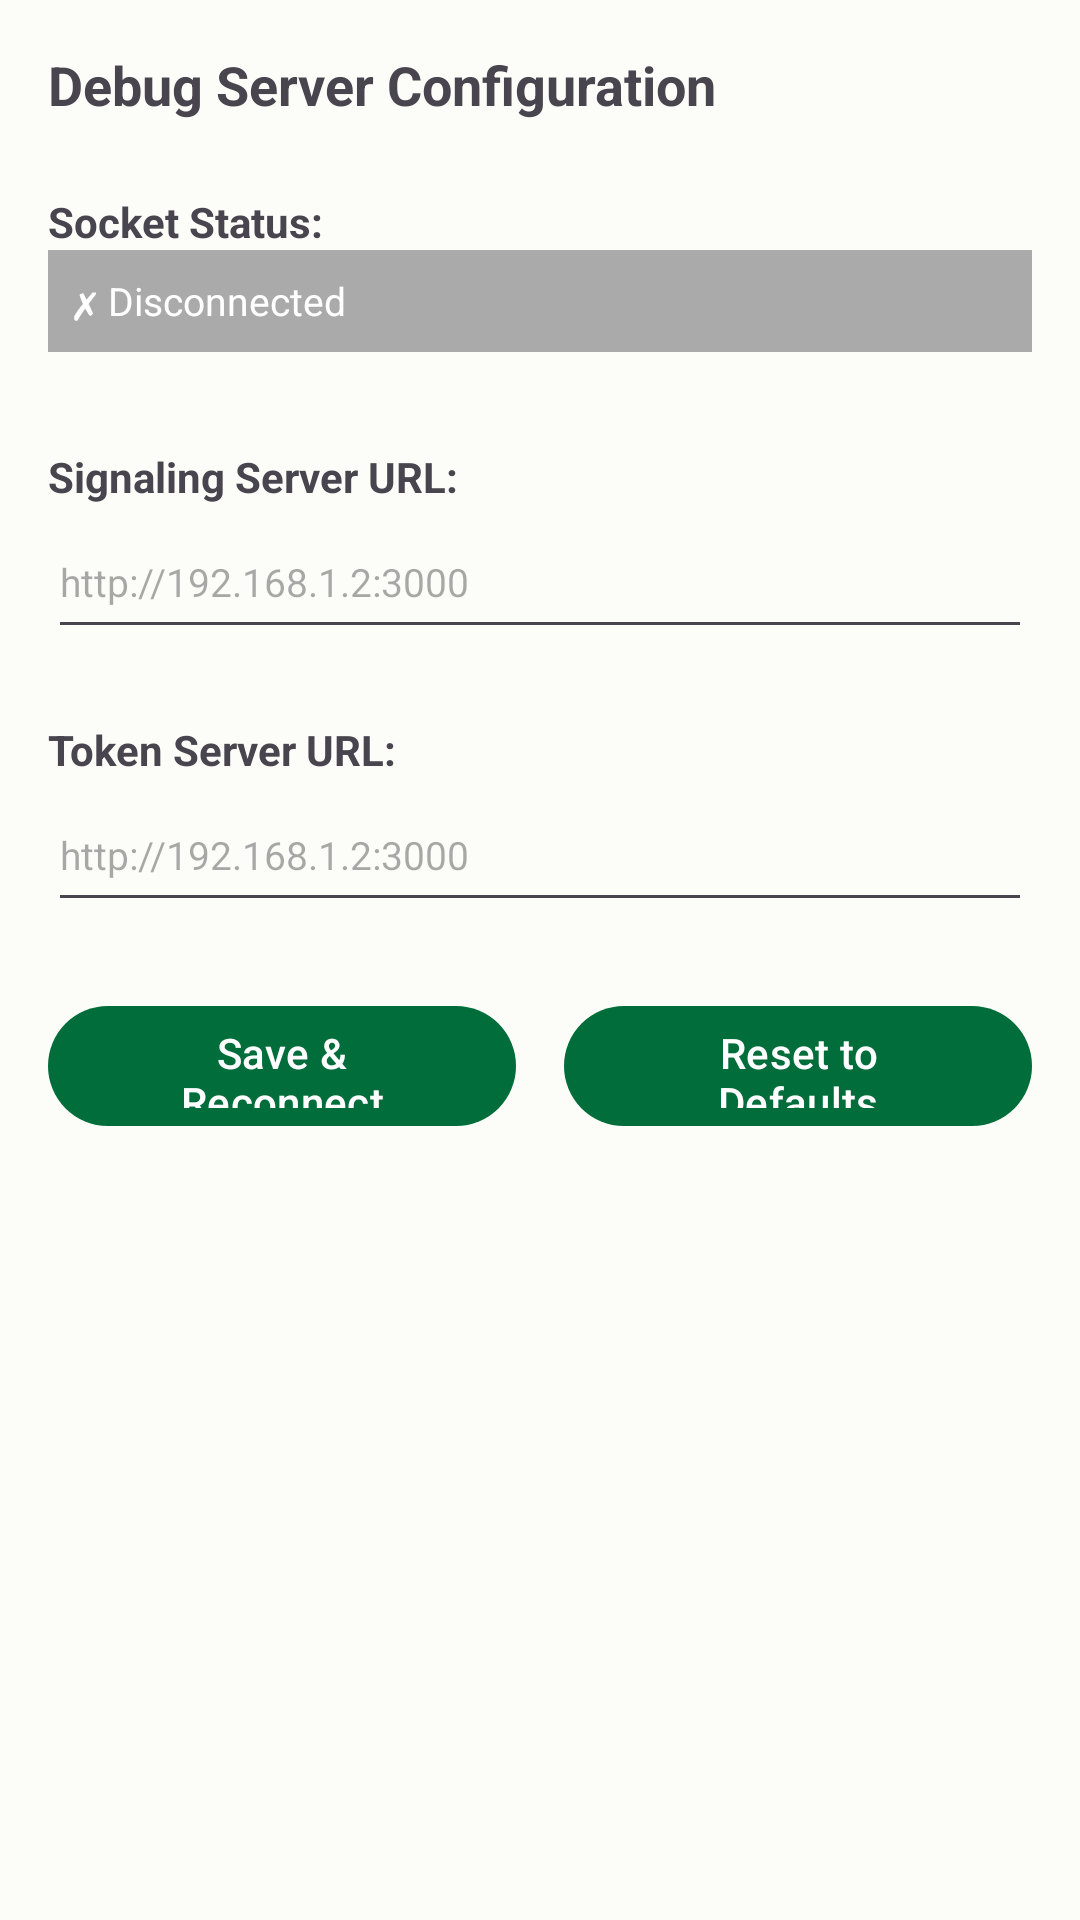

Reconstruct the res/layout file that produces this screen, plus the resources it refers to.
<!-- AndroidManifest.xml: application theme Theme.IndicPipeline -->
<!-- res/layout/activity_settings.xml -->
<?xml version="1.0" encoding="utf-8"?>
<LinearLayout xmlns:android="http://schemas.android.com/apk/res/android"
    xmlns:tools="http://schemas.android.com/tools"
    android:layout_width="match_parent"
    android:layout_height="match_parent"
    android:orientation="vertical"
    android:padding="16dp"
    tools:context=".settings.SettingsActivity">

    <androidx.appcompat.widget.AppCompatTextView
        android:layout_width="match_parent"
        android:layout_height="wrap_content"
        android:text="Debug Server Configuration"
        android:textSize="18sp"
        android:textStyle="bold"
        android:layout_marginBottom="16dp" />

    <com.google.android.material.textview.MaterialTextView
        android:layout_width="match_parent"
        android:layout_height="wrap_content"
        android:text="Socket Status:"
        android:textSize="14sp"
        android:textStyle="bold"
        android:layout_marginTop="8dp" />

    <com.google.android.material.textview.MaterialTextView
        android:id="@+id/tvSocketStatus"
        android:layout_width="match_parent"
        android:layout_height="wrap_content"
        android:text="✗ Disconnected"
        android:textSize="13sp"
        android:layout_marginBottom="16dp"
        android:padding="8dp"
        android:background="@android:color/darker_gray"
        android:textColor="@android:color/white" />

    <com.google.android.material.textview.MaterialTextView
        android:layout_width="match_parent"
        android:layout_height="wrap_content"
        android:text="Signaling Server URL:"
        android:textSize="14sp"
        android:textStyle="bold"
        android:layout_marginTop="16dp" />

    <com.google.android.material.textfield.TextInputEditText
        android:id="@+id/etSignalingUrl"
        android:layout_width="match_parent"
        android:layout_height="48dp"
        android:hint="http://192.168.1.2:3000"
        android:inputType="text"
        android:layout_marginBottom="16dp"
        android:textSize="13sp" />

    <com.google.android.material.textview.MaterialTextView
        android:layout_width="match_parent"
        android:layout_height="wrap_content"
        android:text="Token Server URL:"
        android:textSize="14sp"
        android:textStyle="bold"
        android:layout_marginTop="8dp" />

    <com.google.android.material.textfield.TextInputEditText
        android:id="@+id/etTokenUrl"
        android:layout_width="match_parent"
        android:layout_height="48dp"
        android:hint="http://192.168.1.2:3000"
        android:inputType="text"
        android:layout_marginBottom="24dp"
        android:textSize="13sp" />

    <LinearLayout
        android:layout_width="match_parent"
        android:layout_height="wrap_content"
        android:orientation="horizontal"
        android:gravity="center"
        android:spacing="8dp">

        <com.google.android.material.button.MaterialButton
            android:id="@+id/btnSaveSettings"
            android:layout_width="0dp"
            android:layout_height="48dp"
            android:layout_weight="1"
            android:text="Save &amp; Reconnect"
            android:textColor="@android:color/white"
            android:layout_marginEnd="8dp" />

        <com.google.android.material.button.MaterialButton
            android:id="@+id/btnResetSettings"
            android:layout_width="0dp"
            android:layout_height="48dp"
            android:layout_weight="1"
            android:text="Reset to Defaults"
            android:textColor="@android:color/white"
            android:layout_marginStart="8dp" />

    </LinearLayout>

</LinearLayout>
<!-- resources referenced by this layout -->
<resources>
  <style name="Theme.IndicPipeline" parent="Base.Theme.IndicPipeline" />
  <style name="Base.Theme.IndicPipeline" parent="Theme.Material3.DayNight.NoActionBar">
          
          <item name="colorPrimary">@color/md_theme_light_primary</item>
          <item name="colorOnPrimary">@color/md_theme_light_onPrimary</item>
          <item name="colorPrimaryContainer">@color/md_theme_light_primaryContainer</item>
          <item name="colorOnPrimaryContainer">@color/md_theme_light_onPrimaryContainer</item>
  
          <item name="colorSecondary">@color/md_theme_light_secondary</item>
          <item name="colorOnSecondary">@color/md_theme_light_onSecondary</item>
          <item name="colorSecondaryContainer">@color/md_theme_light_secondaryContainer</item>
          <item name="colorOnSecondaryContainer">@color/md_theme_light_onSecondaryContainer</item>
  
          <item name="colorTertiary">@color/md_theme_light_tertiary</item>
          <item name="colorOnTertiary">@color/md_theme_light_onTertiary</item>
          <item name="colorTertiaryContainer">@color/md_theme_light_tertiaryContainer</item>
          <item name="colorOnTertiaryContainer">@color/md_theme_light_onTertiaryContainer</item>
  
          <item name="colorError">@color/md_theme_light_error</item>
          <item name="colorOnError">@color/md_theme_light_onError</item>
          <item name="colorErrorContainer">@color/md_theme_light_errorContainer</item>
          <item name="colorOnErrorContainer">@color/md_theme_light_onErrorContainer</item>
  
          <item name="android:colorBackground">@color/md_theme_light_background</item>
          <item name="colorOnBackground">@color/md_theme_light_onBackground</item>
          <item name="colorSurface">@color/md_theme_light_surface</item>
          <item name="colorOnSurface">@color/md_theme_light_onSurface</item>
          <item name="colorSurfaceVariant">@color/md_theme_light_surfaceVariant</item>
          <item name="colorOnSurfaceVariant">@color/md_theme_light_onSurfaceVariant</item>
          <item name="colorOutline">@color/md_theme_light_outline</item>
  
          <item name="android:statusBarColor">@android:color/transparent</item>
          <item name="android:navigationBarColor">@color/md_theme_light_surface</item>
      </style>
  <color name="md_theme_light_primary">#006D3A</color>
  <color name="md_theme_light_onPrimary">#FFFFFF</color>
  <color name="md_theme_light_primaryContainer">#8CF7AE</color>
  <color name="md_theme_light_onPrimaryContainer">#00210D</color>
  <color name="md_theme_light_secondary">#52634F</color>
  <color name="md_theme_light_onSecondary">#FFFFFF</color>
  <color name="md_theme_light_secondaryContainer">#D5E8CF</color>
  <color name="md_theme_light_onSecondaryContainer">#101F0F</color>
  <color name="md_theme_light_tertiary">#38656D</color>
  <color name="md_theme_light_onTertiary">#FFFFFF</color>
  <color name="md_theme_light_tertiaryContainer">#BCEBF4</color>
  <color name="md_theme_light_onTertiaryContainer">#001F24</color>
  <color name="md_theme_light_error">#BA1A1A</color>
  <color name="md_theme_light_onError">#FFFFFF</color>
  <color name="md_theme_light_errorContainer">#FFDAD6</color>
  <color name="md_theme_light_onErrorContainer">#410002</color>
  <color name="md_theme_light_background">#FCFDF8</color>
  <color name="md_theme_light_onBackground">#1A1C18</color>
  <color name="md_theme_light_surface">#FCFDF8</color>
  <color name="md_theme_light_onSurface">#1A1C18</color>
  <color name="md_theme_light_surfaceVariant">#DEE5D8</color>
  <color name="md_theme_light_onSurfaceVariant">#424940</color>
  <color name="md_theme_light_outline">#72796F</color>
</resources>
